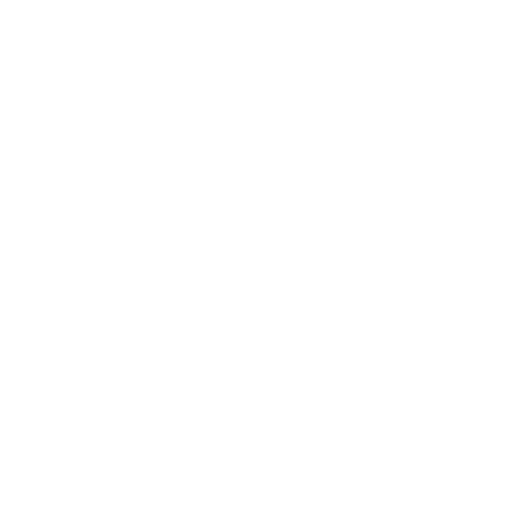
t = 0.00 s
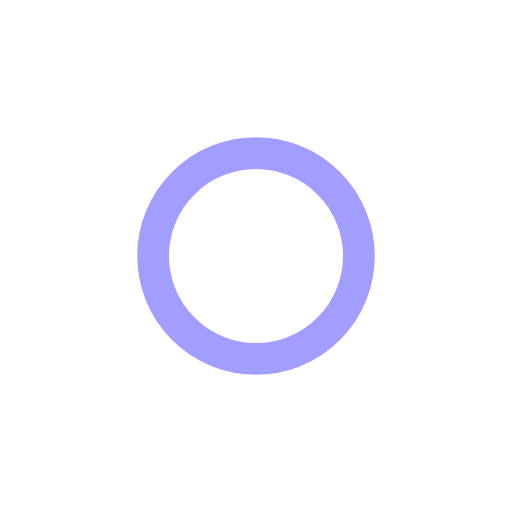
t = 0.50 s
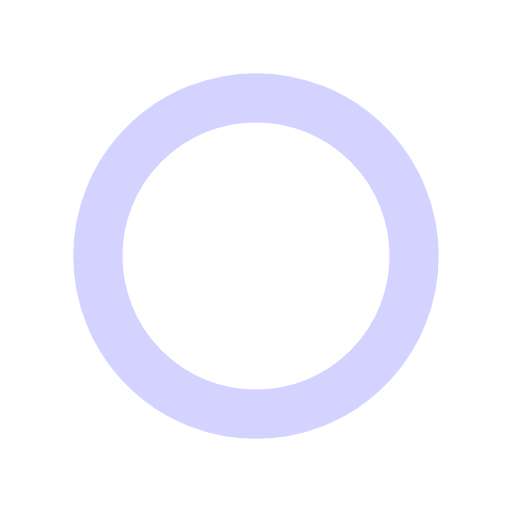
t = 1.00 s
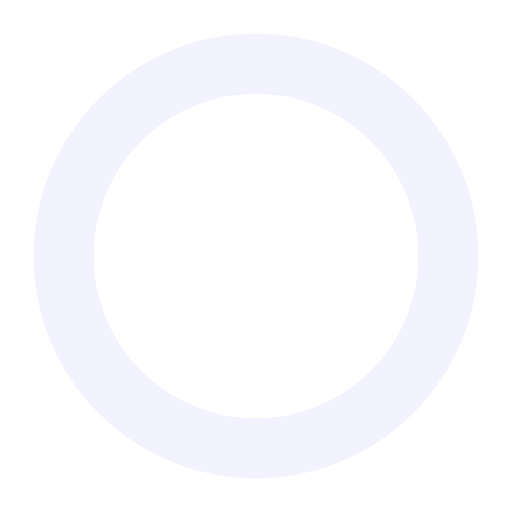
t = 1.50 s

The animated SVG that drew these frames (rendered in a browser with its animation timeline set to each time). Animation: 3 SMIL elements (animate=3); one cycle of 2.00 s, repeats indefinitely.

<svg xmlns="http://www.w3.org/2000/svg" viewBox="0 0 200 200"><circle fill="none" stroke-opacity="1" stroke="#473FFF" stroke-width=".5" cx="100" cy="100" r="0"><animate attributeName="r" calcMode="spline" dur="2" values="1;80" keyTimes="0;1" keySplines="0 .2 .5 1" repeatCount="indefinite"></animate><animate attributeName="stroke-width" calcMode="spline" dur="2" values="0;25" keyTimes="0;1" keySplines="0 .2 .5 1" repeatCount="indefinite"></animate><animate attributeName="stroke-opacity" calcMode="spline" dur="2" values="1;0" keyTimes="0;1" keySplines="0 .2 .5 1" repeatCount="indefinite"></animate></circle></svg>
